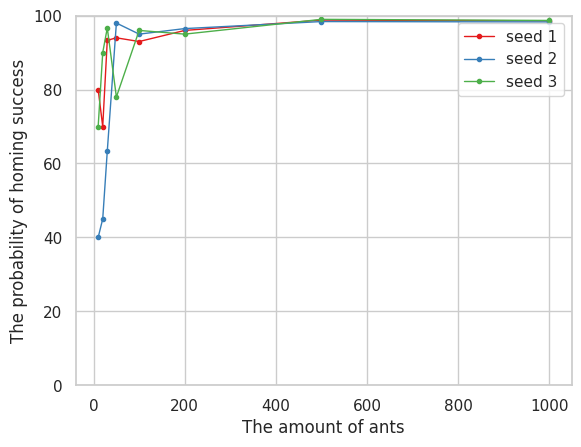

Python code for this plot:
#https://stats.biopapyrus.jp/python/plot.html を参考にした

import matplotlib.pyplot as plt
import seaborn as sns
import numpy as np
import pandas as pd

plt.style.use('default')
sns.set()#seabornのデフォルトスタイル
sns.set_style('whitegrid')#背景白、グリットあり。
sns.set_palette('Set1')#9色

#データ生成
x = np.array([10, 20, 30, 50, 100, 200, 500, 1000])
seed_1 = np.array([80.0, 70.0, 93.33333, 94.0, 93.0, 96.0, 98.8, 98.6])#シード値1
seed_2 = np.array([40.0, 45.0, 63.33333, 98.0, 95.0, 96.5, 98.4, 98.3])#シード値2
seed_3 = np.array([70.0, 90.0, 96.66667, 78.0, 96.0, 95.0, 99.0, 98.7])#シード値3

#Serieswo辞書で繋げる.キーがカラム名になる.
df = pd.DataFrame({
    'x': x,
    'seed1': seed_1,
    'seed2': seed_2,
    'seed3': seed_3
})

fig = plt.figure()
ax = fig.add_subplot(1, 1, 1)

#ax.plotで折れ線グラフ
ax.plot('x', 'seed1', data=df, label='seed 1', marker='o', linewidth=1, markersize=3.0)
ax.plot('x', 'seed2', data=df, label='seed 2', marker='o', linewidth=1, markersize=3.0)
ax.plot('x', 'seed3', data=df, label='seed 3', marker='o', linewidth=1, markersize=3.0)

ax.legend()
ax.set_xlabel("The amount of ants")#軸ラベル
ax.set_ylabel("The probability of homing success")#軸ラベル
ax.set_ylim(0, 100)#y軸
plt.show()#描画
